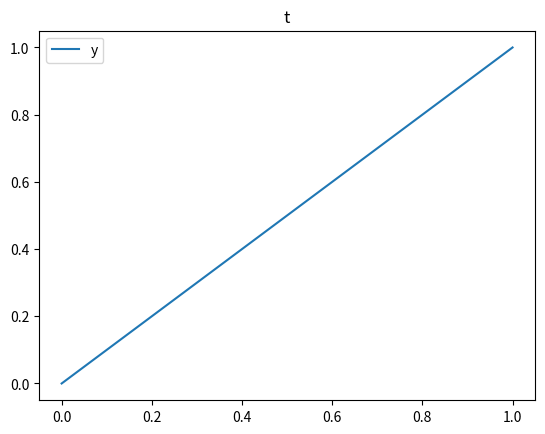
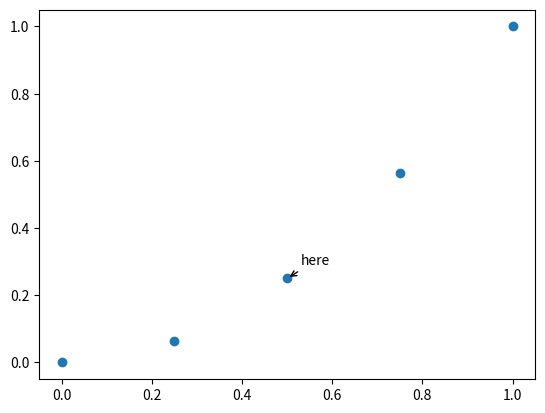
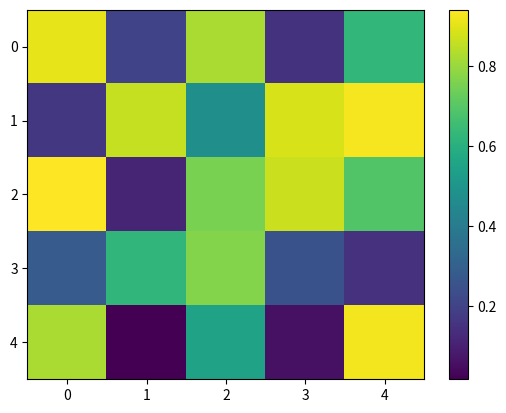
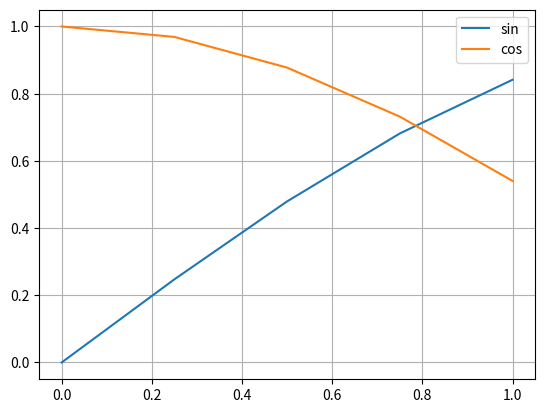
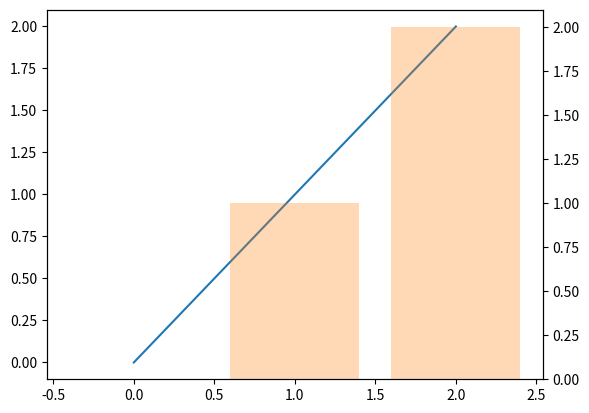

Here is the Python script that generated these plots, in order:
import numpy as np
import matplotlib
matplotlib.use('Agg')
import matplotlib.pyplot as plt

def make_line_plot(x, y, title: str):
    fig, ax = plt.subplots()
    ax.plot(x, y, label='y')
    ax.set_title(title)
    ax.legend()
    return ax

def make_subplots():
    fig, axes = plt.subplots(2,2, figsize=(6,4))
    return fig, axes

def scatter_with_annot(ax, x, y, idx: int):
    sc = ax.scatter(x, y, c='tab:blue')
    ax.annotate('here', (x[idx], y[idx]), xytext=(10,10), textcoords='offset points',
                arrowprops=dict(arrowstyle='->'))
    return ax

def heatmap(a):
    fig, ax = plt.subplots()
    im = ax.imshow(a, aspect='auto')
    plt.colorbar(im, ax=ax)
    return ax

def styled_line(x):
    fig, ax = plt.subplots()
    ax.plot(x, np.sin(x), label='sin')
    ax.plot(x, np.cos(x), label='cos')
    ax.grid(True)
    ax.legend()
    return ax

def twin_axes_plot(x, y1, y2):
    fig, ax = plt.subplots()
    ax2 = ax.twinx()
    ax.plot(x, y1, color='tab:blue', label='y1')
    ax2.bar(x, y2, alpha=0.3, color='tab:orange', label='y2')
    return ax, ax2

def save_fig(fig, path: str):
    fig.savefig(path, dpi=200, bbox_inches='tight')


# Asserts (basic property checks)
x = np.linspace(0, 1, 5)
ax = make_line_plot(x, x, 't')
assert ax.get_title() == 't'

fig, axes = make_subplots()
assert axes.shape == (2,2)

ax2 = plt.subplots()[1]
scatter_with_annot(ax2, x, x**2, 2)
assert len(ax2.collections) >= 1

ax3 = heatmap(np.random.rand(5,5))
assert len(ax3.images) == 1

ax4 = styled_line(x)
assert len(ax4.get_lines()) == 2

ax5, ax5b = twin_axes_plot(np.arange(3), np.arange(3), np.arange(3))
assert ax5 is not ax5b

f = plt.figure(); save_fig(f, '___tmp_plot.png')
print('MatPlotLib asserts passed ✅')
